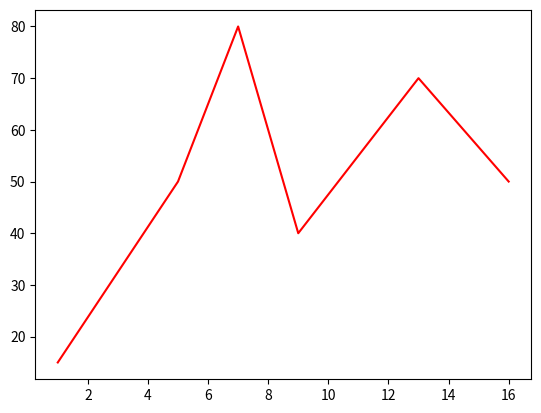

Reproduce this figure in Python.
import matplotlib.pyplot as plt

listx = [1,5,7,9,13,16]
listy = [15,50,80,40,70,50]
plt.plot(listx, listy, color ="red")
plt.show()